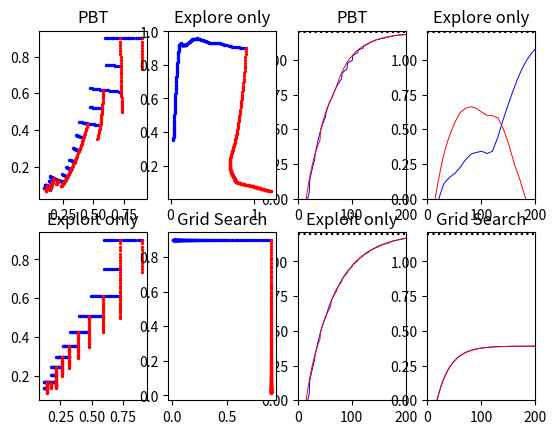

This figure's Python source:
import numpy as np
import operator
import matplotlib.pyplot as plt

class Worker(object):
    def __init__(self, idx, obj, surrogate_obj, h, theta, pop_score, pop_params):
        self.idx = idx
        self.obj = obj
        self.surrogate_obj = surrogate_obj
        self.theta = theta
        self.h = h
        
        self.score = 0 # current score
        self.pop_score = pop_score # reference to population statistics
        self.pop_params = pop_params
        
        # for plotting
        self.theta_history = []
        self.loss_history = []
        
        self.rms = 0 # for rmsprop
        
        self.update() # intialize population
        
    def step(self, vanilla=False, rmsprop=False, Adam=False):
        """one step of GD"""
        decay_rate = 0.9
        alpha = 0.01
        eps = 1e-5
        
        d_surrogate_obj = -2.0 * self.h * self.theta
        
        if vanilla:
            self.theta += d_surrogate_obj * alpha # ascent to maximize function
        else:
            self.rms = decay_rate * self.rms + (1-decay_rate) * d_surrogate_obj**2
            self.theta += alpha * d_surrogate_obj / (np.sqrt(self.rms) + eps)
                                
    def eval(self):
        """metric we want to optimize e.g mean episodic return or validation set performance"""
        self.score = self.obj(self.theta)
        self.val_performance = self.score / 1.2
        return self.score
        
    def exploit(self):
        """copy weights, hyperparams from the member in the population with the highest performance"""
        best_worker_idx = max(self.pop_score.items(), key=operator.itemgetter(1))[0]
        if best_worker_idx != self.idx:
            best_worker_theta, best_worker_h = self.pop_params[best_worker_idx]
            self.theta = np.copy(best_worker_theta)
            # self.h = np.copy(best_worker_h)
            return True
        return False
        
    def explore(self):
        """perturb hyperparaters with noise from a normal distribution"""
        eps = np.random.randn(*self.h.shape) * 0.1
        self.h += eps
        
    def update(self):
        """update worker stats in global dictionary"""
        self.pop_score[self.idx] = self.score
        self.pop_params[self.idx] = (np.copy(self.theta), np.copy(self.h)) # np arrays are mutable
        self.theta_history.append(np.copy(self.theta))
        self.loss_history.append(self.score)


def run(steps=200, explore=True, exploit=True):
    # Q and Q_hat, as per fig. 2: https://arxiv.org/pdf/1711.09846.pdf
    obj = lambda theta: 1.2 - np.sum(theta**2)
    surrogate_obj = lambda theta, h: 1.2 - np.sum(h*theta**2)

    pop_score = {} # score for all members
    pop_params = {} # params for all members
        
    # initialize two workers 
    population = [
        Worker(1, obj, surrogate_obj, np.array([1.,0.]), np.array([0.9, 0.9]), pop_score, pop_params),
        Worker(2, obj, surrogate_obj, np.array([0.,1.]), np.array([0.9, 0.9]), pop_score, pop_params),
        ]
        
    for step in range(steps):
        for worker in population:
            
            worker.step(vanilla=True) # one step of GD
            worker.eval() # evaluate current model
            
            if step % 10 == 0:
                if explore and exploit:
                    do_explore = worker.exploit()                
                    if do_explore:
                        worker.explore()
                        
                elif explore and not exploit:
                    worker.explore()
                
                elif not explore and exploit:
                    worker.exploit()
                    
                elif not explore and not exploit:
                    pass
                    
            worker.update()

    return population
    
def plot_loss(run, i, steps, title):
    
    plt.subplot(2,4,i)
    plt.plot(run[0].loss_history, color='b', lw=0.7)
    plt.plot(run[1].loss_history, color='r', lw=0.7)
    plt.axhline(y=1.2, linestyle='dotted', color='k')
    axes = plt.gca()
    axes.set_xlim([0,steps])
    axes.set_ylim([0.0, 1.21])
    plt.title(title)
    
def plot_theta(run, i, steps, title):
    x_b = [_[0] for _ in run[0].theta_history]
    y_b = [_[1] for _ in run[0].theta_history]
    
    x_r = [_[0] for _ in run[1].theta_history]
    y_r = [_[1] for _ in run[1].theta_history]
    
    plt.subplot(2,4,i)
    plt.scatter(x_b, y_b, color='b', s=2)
    plt.scatter(x_r, y_r, color='r', s=2)
    plt.title(title)
    
def main():

    steps = 200
    
    run1 = run(steps=steps)
    run2 = run(steps=steps, exploit=False)
    run3 = run(steps=steps, explore=False)
    run4 = run(steps=steps, exploit=False, explore=False)
    
    
    plot_loss(run1, 3, steps=steps, title='PBT')
    plot_loss(run2, 4, steps=steps, title='Explore only')
    plot_loss(run3, 7, steps=steps, title='Exploit only')
    plot_loss(run4, 8, steps=steps, title='Grid Search')
    
    plot_theta(run1, 1, steps=steps, title='PBT')
    plot_theta(run2, 2, steps=steps, title='Explore only')
    plot_theta(run3, 5, steps=steps, title='Exploit only')
    plot_theta(run4, 6, steps=steps, title='Grid Search')
    
    plt.show()
    
    
if __name__ == '__main__':
    main()
        
    
        